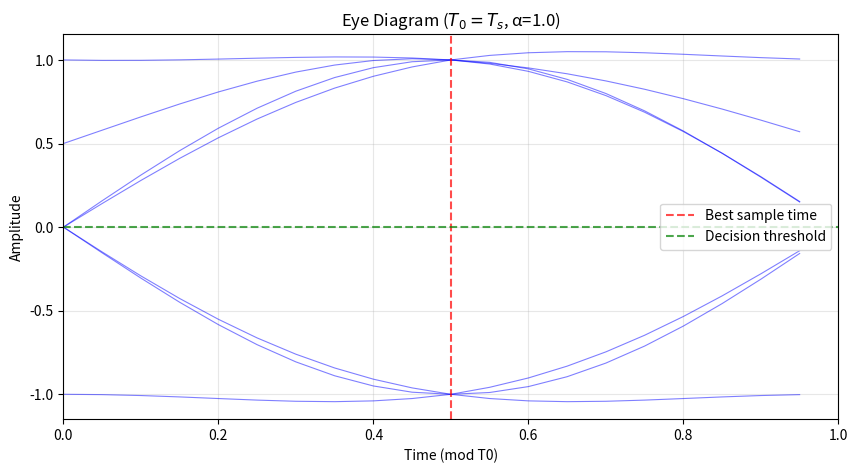
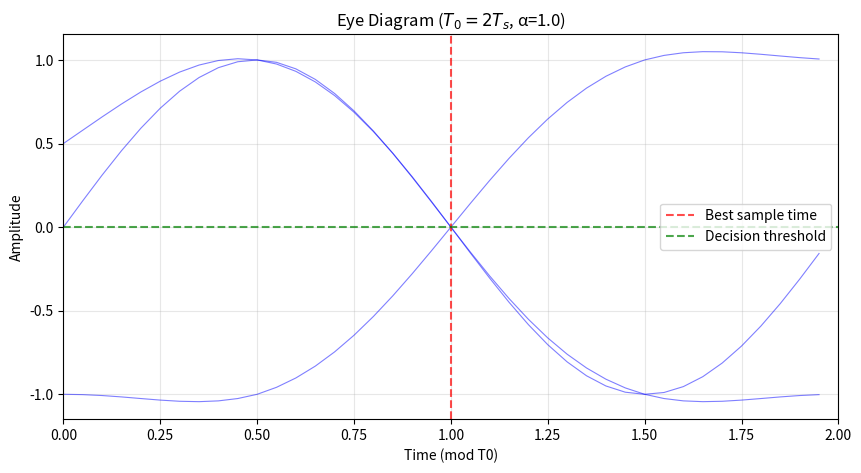

Reproduce these figures in Python, in order.
import numpy as np
import matplotlib.pyplot as plt

# 参数
Ts = 1.0  # 符号周期
alpha = 1.0  # 滚降因子
sps = 20  # 每符号采样点数
t_duration = 4 * Ts  # 脉冲持续时间（截断范围），中心在 0
t_pulse = np.linspace(-t_duration/2, t_duration/2, int(t_duration/Ts * sps) + 1)

# 升余弦脉冲定义
def raised_cosine(t, Ts, alpha):
    t = np.asarray(t)
    y = np.zeros_like(t)
    # 避免除零
    idx0 = np.abs(t) < 1e-8
    idx1 = np.abs(np.abs(t) - Ts/(2*alpha)) < 1e-8
    idx_other = ~(idx0 | idx1)
    
    # t=0 点
    y[idx0] = 1.0
    # 奇异点 t = ± Ts/(2α)
    if alpha != 0:
        t_special = Ts / (2*alpha)
        y[np.abs(t - t_special) < 1e-8] = (np.pi/4) * np.sinc(1/(2*alpha))
        y[np.abs(t + t_special) < 1e-8] = (np.pi/4) * np.sinc(1/(2*alpha))
    
    # 一般情况
    t_other = t[idx_other]
    y[idx_other] = np.sinc(t_other / Ts) * np.cos(np.pi * alpha * t_other / Ts) \
                   / (1 - (2 * alpha * t_other / Ts)**2)
    return y

# 生成脉冲
pulse = raised_cosine(t_pulse, Ts, alpha)
# 归一化到峰值1
pulse /= np.max(pulse)

# 二进制序列
bits = [1, 0, 1, 0, 0, 1, 1]
n_bits = len(bits)

# 生成基带信号
total_time = n_bits * Ts
t_signal = np.linspace(0, total_time, int(total_time/Ts * sps), endpoint=False)
signal = np.zeros_like(t_signal)

for i, bit in enumerate(bits):
    # 每个符号的幅值: 1 -> +1, 0 -> -1
    amp = 1 if bit == 1 else -1
    # 脉冲中心时间
    center_time = (i + 0.5) * Ts
    # 脉冲时间轴相对于中心
    t_rel = t_signal - center_time
    # 只取在脉冲范围内的点
    valid = np.abs(t_rel) <= t_duration/2
    # 将脉冲加到信号上
    for j in range(len(t_signal)):
        if valid[j]:
            # 找到脉冲中对应的时间索引
            idx_pulse = np.argmin(np.abs(t_pulse - t_rel[j]))
            signal[j] += amp * pulse[idx_pulse]

# 画眼图函数
def plot_eye_diagram(t, s, T0, title):
    T_total = t[-1] + t[1] - t[0]
    n_segments = int(T_total / T0)
    # 每段内的点数
    sps_segment = int(T0 / (t[1]-t[0]))
    plt.figure(figsize=(10, 5))
    for start_idx in range(0, len(t), sps_segment):
        if start_idx + sps_segment > len(t):
            break
        t_seg = t[start_idx:start_idx+sps_segment] - t[start_idx]
        s_seg = s[start_idx:start_idx+sps_segment]
        plt.plot(t_seg, s_seg, 'b-', alpha=0.5, linewidth=0.8)
    plt.xlabel('Time (mod T0)')
    plt.ylabel('Amplitude')
    plt.title(title)
    plt.grid(True, alpha=0.3)
    plt.xlim(0, T0)
    # 标记最佳抽样时刻和判决门限
    # 对于双极性信号，最佳采样时刻在 T0/2 附近（对 T0=Ts 来说就是符号中间）
    best_sample_time = T0 / 2
    plt.axvline(best_sample_time, color='red', linestyle='--', alpha=0.7, label='Best sample time')
    # 判决门限是0
    plt.axhline(0, color='green', linestyle='--', alpha=0.7, label='Decision threshold')
    plt.legend()
    plt.show()

# 绘制眼图
plot_eye_diagram(t_signal, signal, T0=Ts, title=f'Eye Diagram ($T_0 = T_s$, α={alpha})')
plot_eye_diagram(t_signal, signal, T0=2*Ts, title=f'Eye Diagram ($T_0 = 2T_s$, α={alpha})')

# 比较两种眼图的最佳抽样时刻、判决门限和噪声容限
print("比较：")
print(f"1. T0 = Ts:")
print("   - 最佳抽样时刻：每个符号周期的中间（T0/2）")
print("   - 判决门限电平：0")
print("   - 噪声容限：眼的垂直张开高度的一半（对于无码间串扰的理想升余弦，峰值=1，噪声容限=1）")

print(f"2. T0 = 2Ts:")
print("   - 显示两个符号周期，可能看到多个眼")
print("   - 最佳抽样时刻：每个符号的中间（但眼图可能重叠，需分开看每个眼）")
print("   - 判决门限电平：0（对双极性信号）")
print("   - 噪声容限：与T0=Ts时相同，因为信号性质未变")